Dataset: Data (GitHub, AfrazH2073/SquatTrainer). Classes: bad back, bad heel, good.

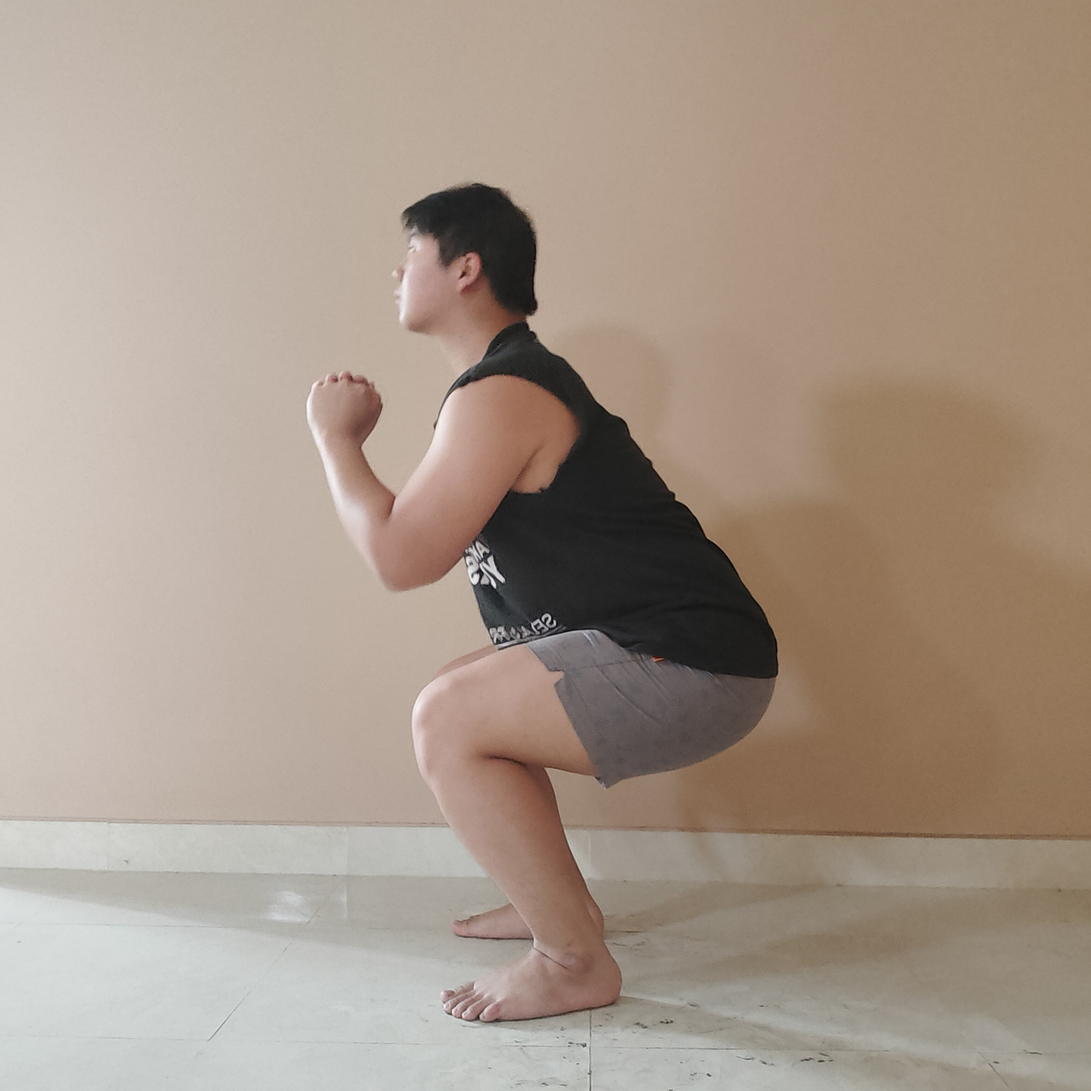
Label: good

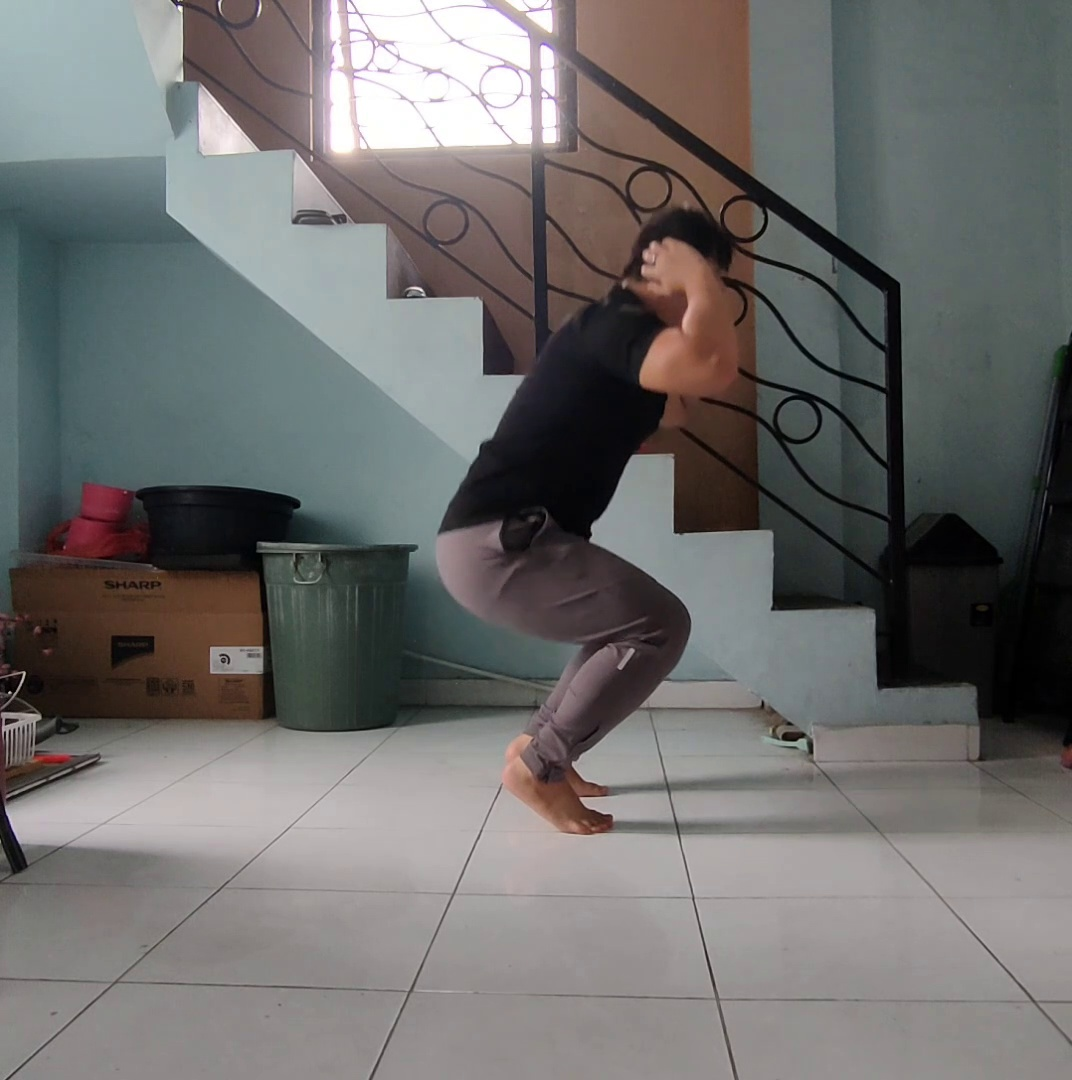
Label: bad heel

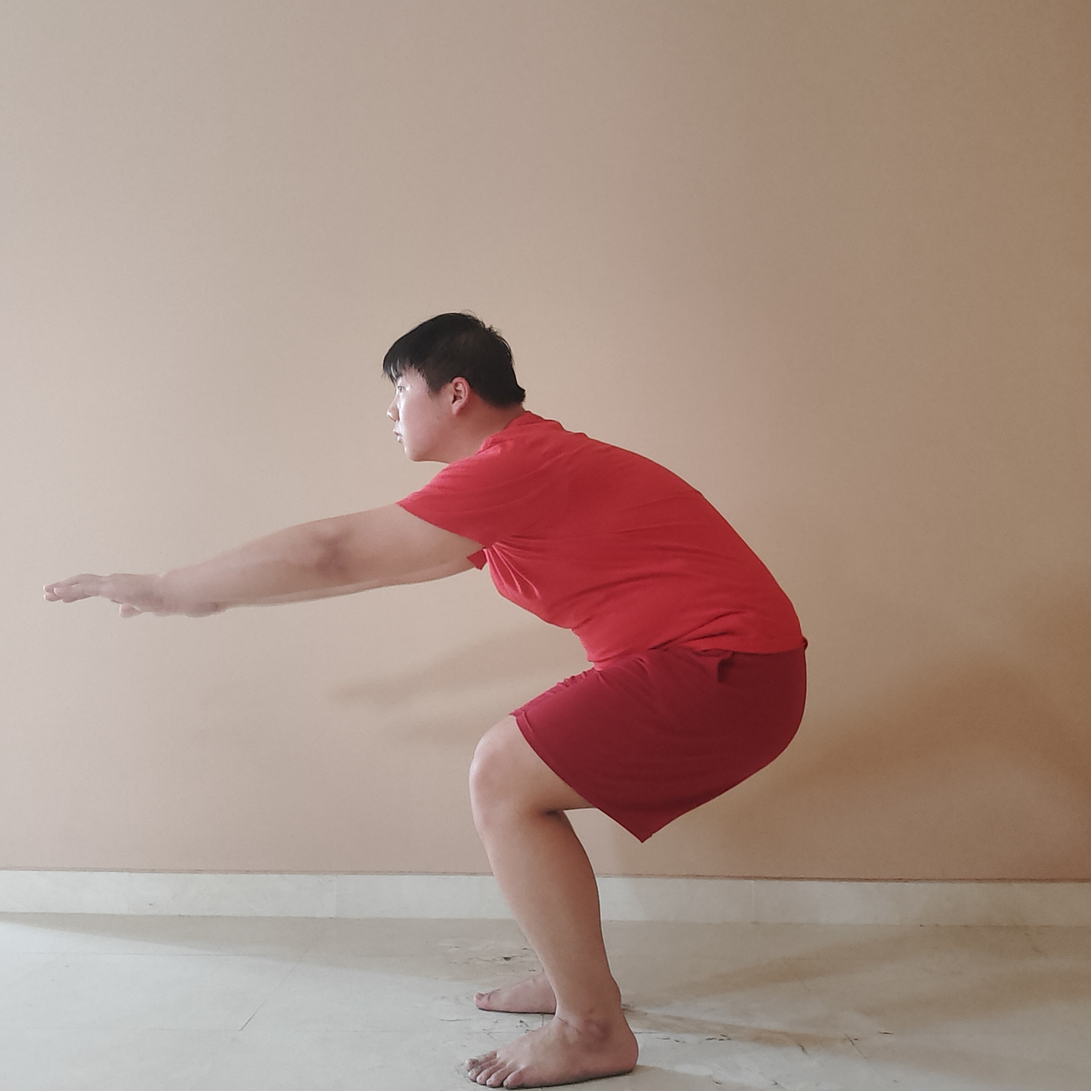
Label: bad back

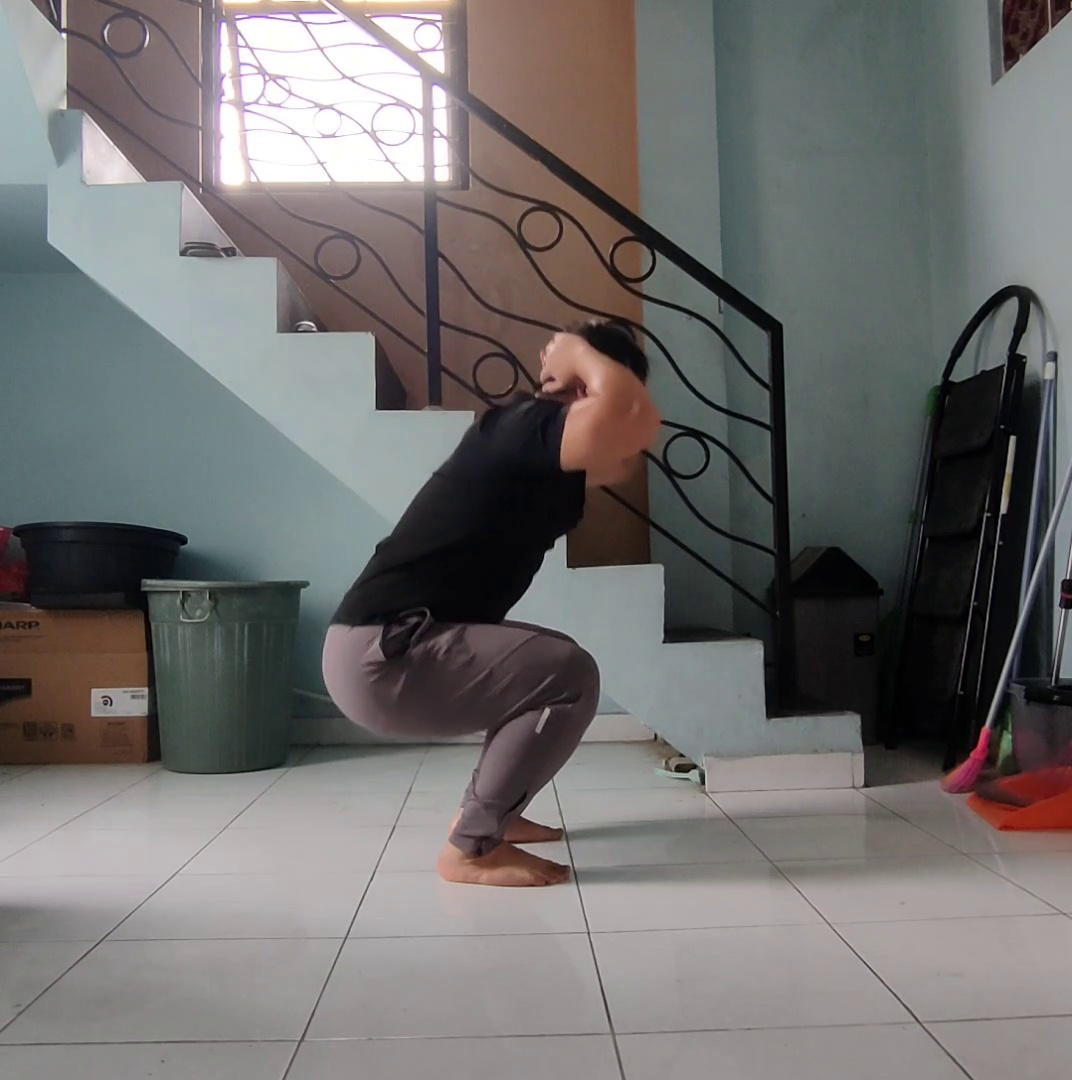
Label: good

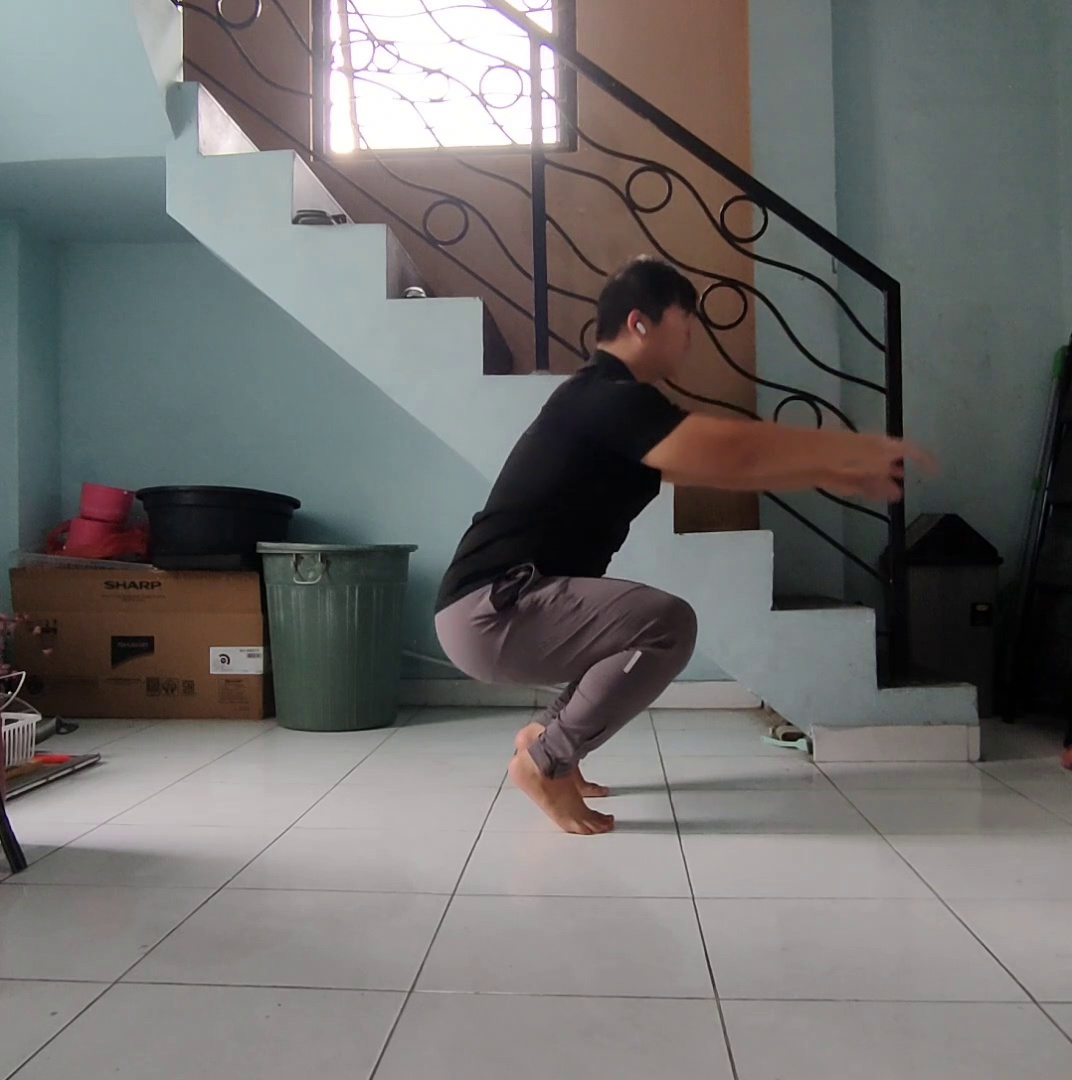
Label: bad heel

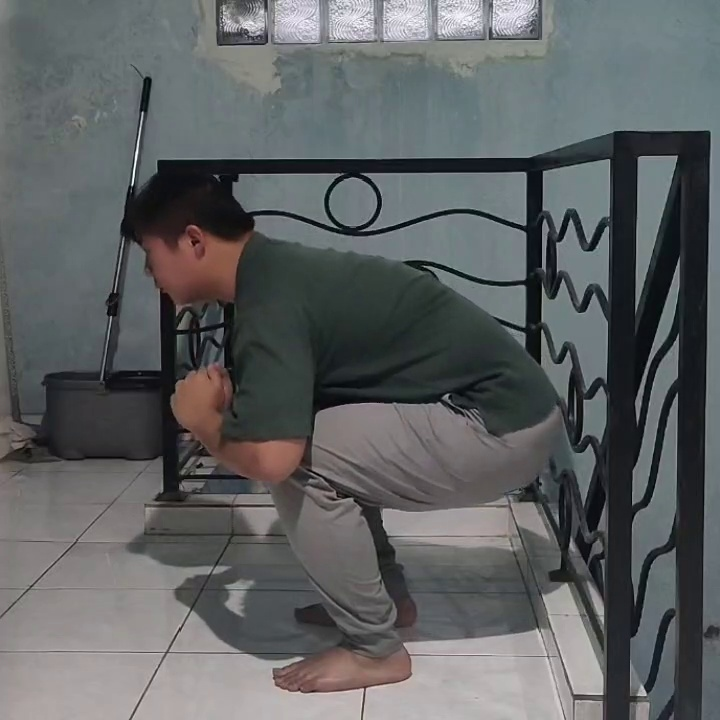
Label: bad back
